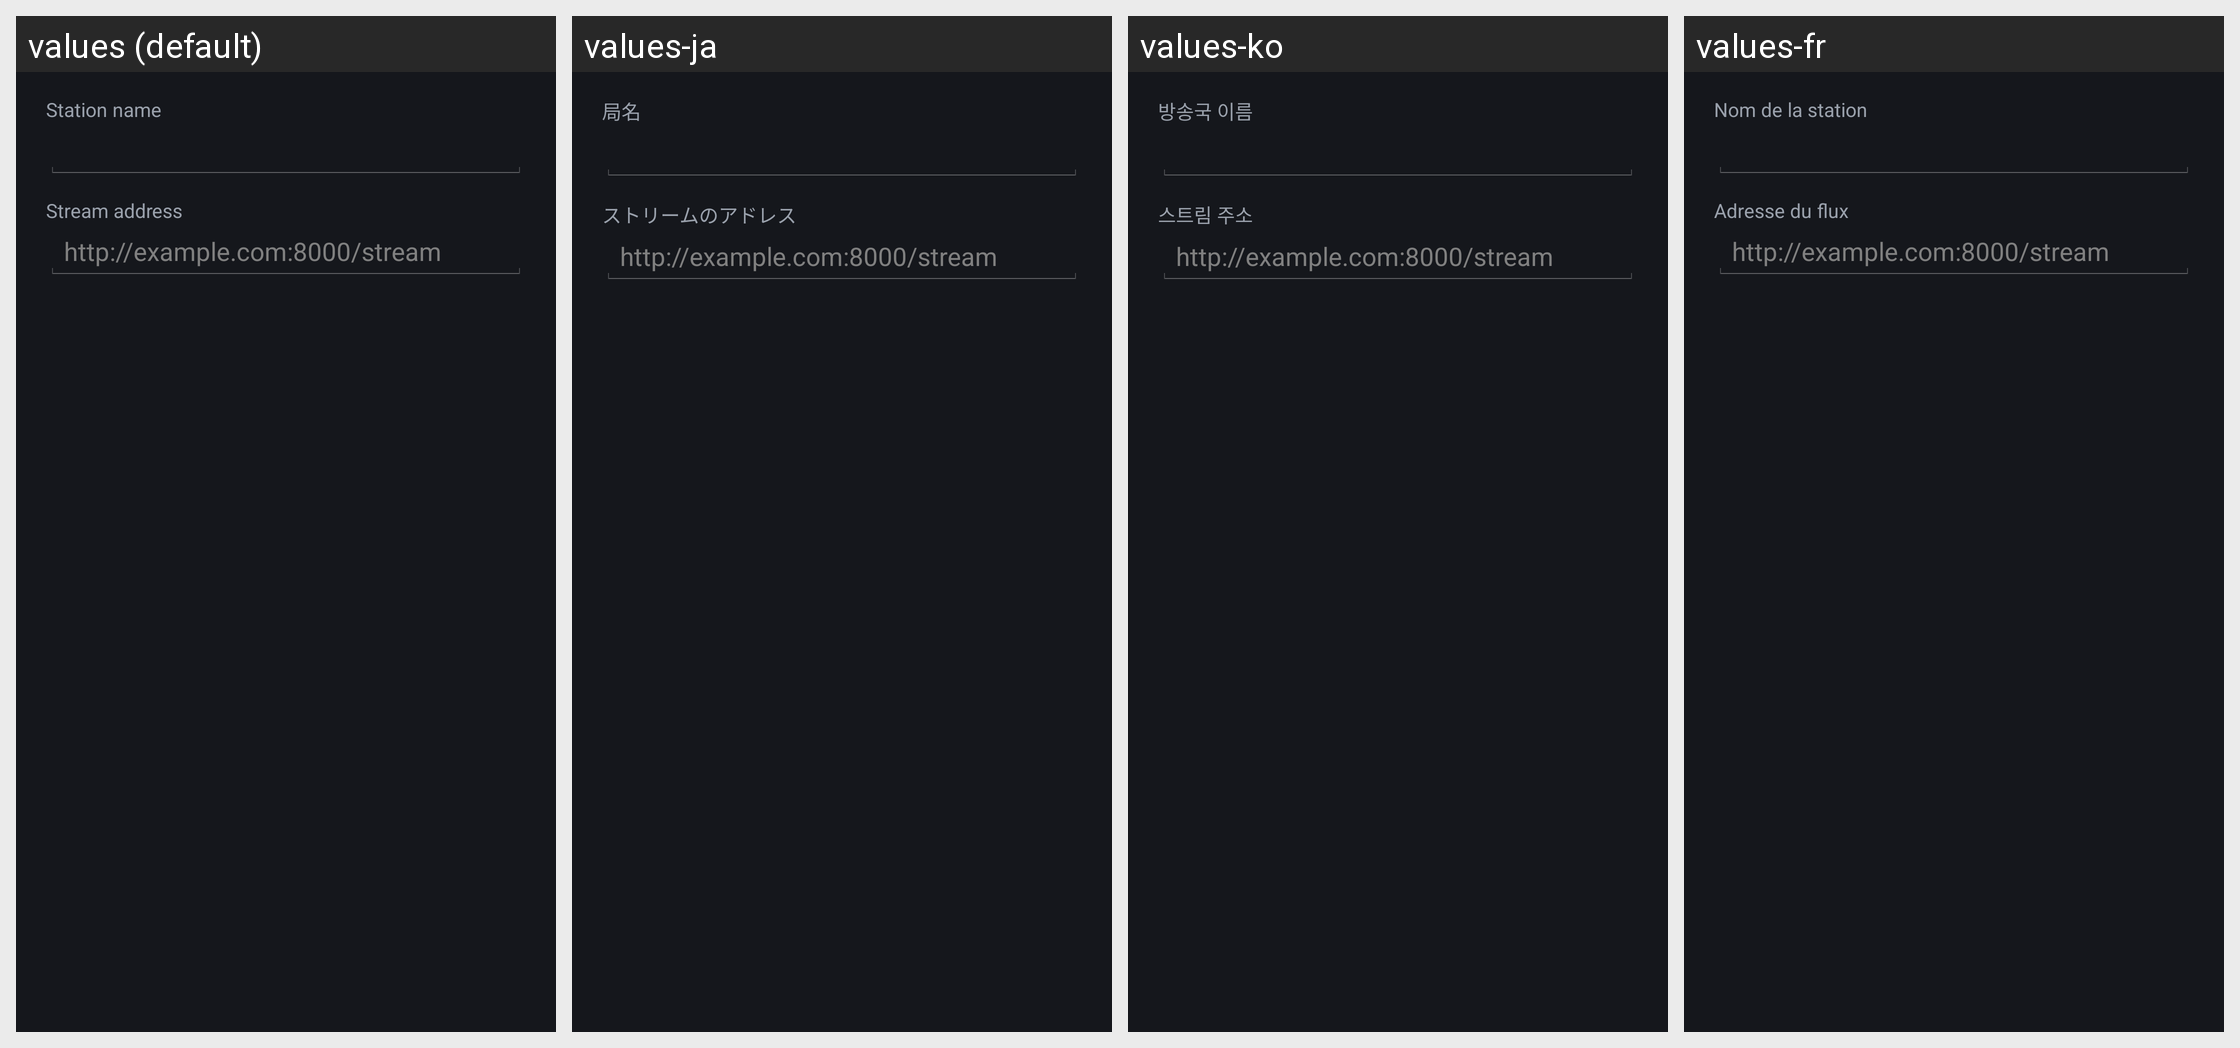

This grid shows one Android layout under several languages. Give, for every string resource on the screen, its name, the default text and each shown locale's text.
Android screen res/layout/dialog_station.xml rendered under 4 locales, left to right: values (default), values-ja, values-ko, values-fr. Device: Nexus 5 (rendered at 1080×1920; each locale shown at half size, 540×960, under a caption strip naming it); theme AppTheme.
Other locales in the repository, not shown: values-ar, values-de, values-es, values-hi, values-in, values-it, values-pl, values-pt, values-ru, values-tr, values-zh.
Strings drawn on this screen, with the default value and each locale's value (text and hints the layout hard-codes, and strings that could not be matched under every locale, appear in the picture but are not listed):

station_name
  values: Station name
  values-ja: 局名
  values-ko: 방송국 이름
  values-fr: Nom de la station

stream_url
  values: Stream address
  values-ja: ストリームのアドレス
  values-ko: 스트림 주소
  values-fr: Adresse du flux
